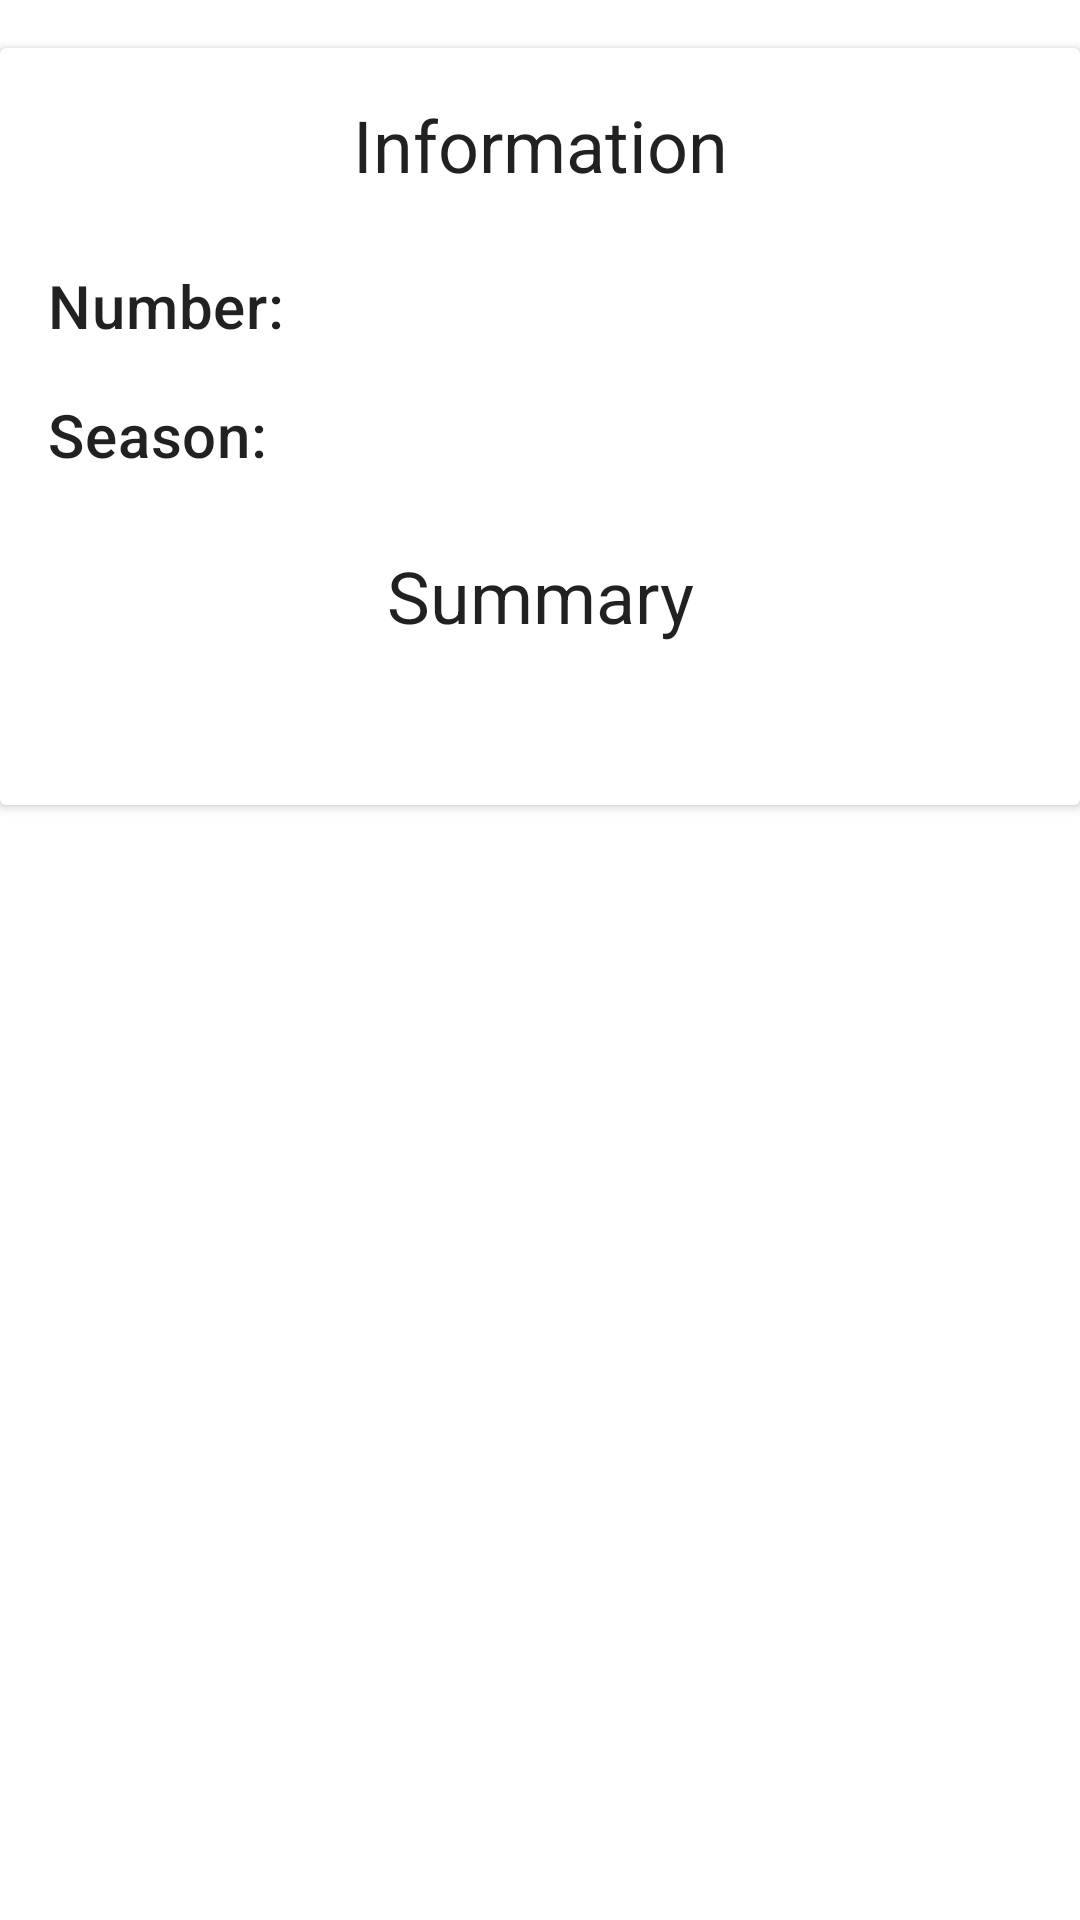

Android layout source for this screen:
<!-- AndroidManifest.xml: application theme Theme.MyMovies -->
<!-- res/layout/content_episode_details.xml -->
<?xml version="1.0" encoding="utf-8"?>
<androidx.core.widget.NestedScrollView xmlns:android="http://schemas.android.com/apk/res/android"
    xmlns:app="http://schemas.android.com/apk/res-auto"
    xmlns:tools="http://schemas.android.com/tools"
    android:layout_width="match_parent"
    android:layout_height="match_parent">

    <androidx.constraintlayout.widget.ConstraintLayout
        android:layout_width="match_parent"
        android:layout_height="match_parent">

        <androidx.cardview.widget.CardView
            android:layout_width="match_parent"
            android:layout_height="wrap_content"
            android:layout_marginTop="16dp"
            android:layout_marginBottom="16dp"
            app:layout_constraintBottom_toBottomOf="parent"
            app:layout_constraintEnd_toEndOf="parent"
            app:layout_constraintHorizontal_bias="0.5"
            app:layout_constraintStart_toStartOf="parent"
            app:layout_constraintTop_toTopOf="parent">


            <androidx.constraintlayout.widget.ConstraintLayout
                android:layout_width="match_parent"
                android:layout_height="match_parent">

                <TextView
                    android:id="@+id/tvEpisodeInformation"
                    style="@style/TextAppearance.MaterialComponents.Headline5"
                    android:layout_width="0dp"
                    android:layout_height="wrap_content"
                    android:layout_marginStart="16dp"
                    android:layout_marginLeft="16dp"
                    android:layout_marginTop="16dp"
                    android:layout_marginEnd="16dp"
                    android:layout_marginRight="16dp"
                    android:gravity="center_horizontal"
                    android:text="@string/details_episode_title_information"
                    android:textAlignment="center"
                    app:layout_constraintEnd_toEndOf="parent"
                    app:layout_constraintHorizontal_bias="0.5"
                    app:layout_constraintStart_toStartOf="parent"
                    app:layout_constraintTop_toTopOf="parent" />

                <TextView
                    android:id="@+id/tvEpisodeNumberDescription"
                    style="@style/TextAppearance.MaterialComponents.Body1"
                    android:layout_width="wrap_content"
                    android:layout_height="wrap_content"
                    android:layout_marginStart="8dp"
                    android:layout_marginLeft="8dp"
                    android:layout_marginEnd="16dp"
                    android:layout_marginRight="16dp"
                    app:layout_constraintBottom_toBottomOf="@+id/tvEpisodeNameTitle"
                    app:layout_constraintEnd_toEndOf="parent"
                    app:layout_constraintHorizontal_bias="0.0"
                    app:layout_constraintStart_toEndOf="@+id/tvEpisodeNameTitle"
                    app:layout_constraintTop_toTopOf="@+id/tvEpisodeNameTitle"
                    tools:text="01" />

                <TextView
                    android:id="@+id/tvEpisodeNameTitle"
                    style="@style/TextAppearance.MaterialComponents.Headline6"
                    android:layout_width="wrap_content"
                    android:layout_height="wrap_content"
                    android:layout_marginTop="24dp"
                    android:text="@string/details_episode_title_number"
                    app:layout_constraintStart_toStartOf="@+id/tvEpisodeInformation"
                    app:layout_constraintTop_toBottomOf="@+id/tvEpisodeInformation" />

                <TextView
                    android:id="@+id/tvEpisodeSeasonTitle"
                    style="@style/TextAppearance.MaterialComponents.Headline6"
                    android:layout_width="wrap_content"
                    android:layout_height="wrap_content"
                    android:layout_marginTop="16dp"
                    android:text="@string/details_episode_title_season"
                    app:layout_constraintStart_toStartOf="@+id/tvEpisodeNameTitle"
                    app:layout_constraintTop_toBottomOf="@+id/tvEpisodeNameTitle" />

                <TextView
                    android:id="@+id/tvEpisodeSeasonDescription"
                    style="@style/TextAppearance.MaterialComponents.Body1"
                    android:layout_width="wrap_content"
                    android:layout_height="wrap_content"
                    android:layout_marginStart="8dp"
                    android:layout_marginLeft="8dp"
                    android:layout_marginEnd="16dp"
                    android:layout_marginRight="16dp"
                    app:layout_constraintBottom_toBottomOf="@+id/tvEpisodeSeasonTitle"
                    app:layout_constraintEnd_toEndOf="parent"
                    app:layout_constraintHorizontal_bias="0.0"
                    app:layout_constraintStart_toEndOf="@+id/tvEpisodeSeasonTitle"
                    app:layout_constraintTop_toTopOf="@+id/tvEpisodeSeasonTitle"
                    tools:text="12" />

                <TextView
                    android:id="@+id/tvEpisodeSummaryTitle"
                    style="@style/TextAppearance.MaterialComponents.Headline5"
                    android:layout_width="wrap_content"
                    android:layout_height="wrap_content"
                    android:layout_marginTop="24dp"
                    android:gravity="center_horizontal"
                    android:text="@string/details_episode_title_summary"
                    android:textAlignment="center"
                    app:layout_constraintEnd_toEndOf="parent"
                    app:layout_constraintHorizontal_bias="0.5"
                    app:layout_constraintStart_toStartOf="parent"
                    app:layout_constraintTop_toBottomOf="@+id/tvEpisodeSeasonTitle" />

                <TextView
                    android:id="@+id/tvEpisodeSummaryDescription"
                    style="@style/TextAppearance.MaterialComponents.Body1"
                    android:layout_width="0dp"
                    android:layout_height="wrap_content"
                    android:layout_marginStart="16dp"
                    android:layout_marginLeft="16dp"
                    android:layout_marginTop="16dp"
                    android:layout_marginEnd="16dp"
                    android:layout_marginRight="16dp"
                    android:layout_marginBottom="16dp"
                    app:layout_constraintBottom_toBottomOf="parent"
                    app:layout_constraintEnd_toEndOf="parent"
                    app:layout_constraintHorizontal_bias="0.5"
                    app:layout_constraintStart_toStartOf="parent"
                    app:layout_constraintTop_toBottomOf="@+id/tvEpisodeSummaryTitle" />
            </androidx.constraintlayout.widget.ConstraintLayout>
        </androidx.cardview.widget.CardView>
    </androidx.constraintlayout.widget.ConstraintLayout>
</androidx.core.widget.NestedScrollView>
<!-- resources referenced by this layout -->
<resources>
  <string name="details_episode_title_information">Information</string>
  <string name="details_episode_title_number">Number:</string>
  <string name="details_episode_title_season">Season:</string>
  <string name="details_episode_title_summary">Summary</string>
  <style name="Theme.MyMovies" parent="Theme.MaterialComponents.Light.DarkActionBar">
          
          <item name="colorPrimary">@color/purple_500</item>
          <item name="colorPrimaryVariant">@color/purple_700</item>
          <item name="colorOnPrimary">@color/white</item>
          
          <item name="colorSecondary">@color/teal_200</item>
          <item name="colorSecondaryVariant">@color/teal_700</item>
          <item name="colorOnSecondary">@color/black</item>
          
          <item name="android:statusBarColor" tools:targetApi="l">?attr/colorPrimaryVariant</item>
          
      </style>
  <color name="purple_500">#FF6200EE</color>
  <color name="purple_700">#FF3700B3</color>
  <color name="white">#FFFFFFFF</color>
  <color name="teal_200">#FF03DAC5</color>
  <color name="teal_700">#FF018786</color>
  <color name="black">#FF000000</color>
</resources>
